The GitHub repository AslihanINAN/PBCNet-SE-MBConv contains a labelled image folder "PBC_balanced_notebook" with 7 categories: basophil, eosinophil, erythroblast, lymphocyte, monocyte, neutrophil, platelet. Examples follow, each with its label.

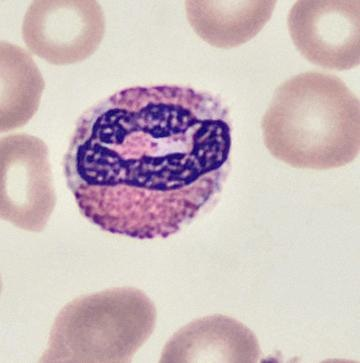
Label: eosinophil

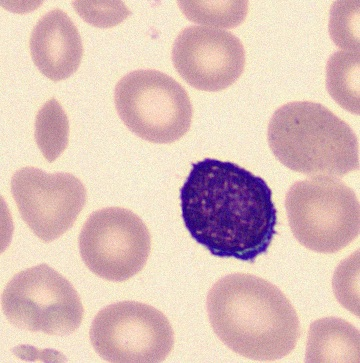
Label: lymphocyte

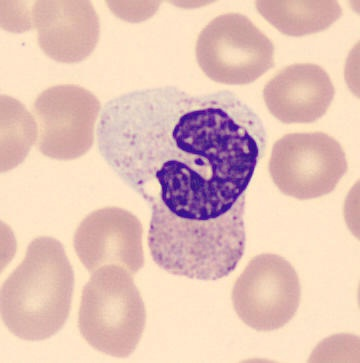
Label: neutrophil

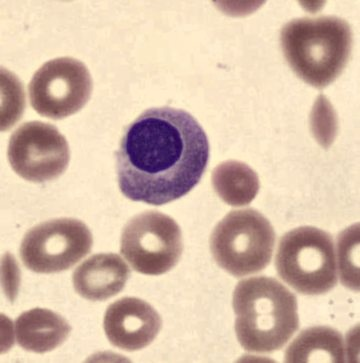
Label: erythroblast

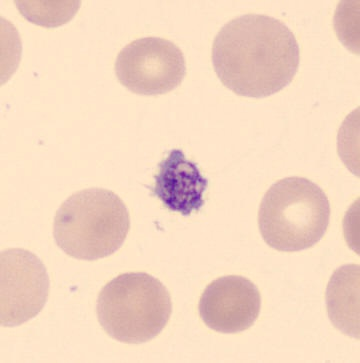
Label: platelet

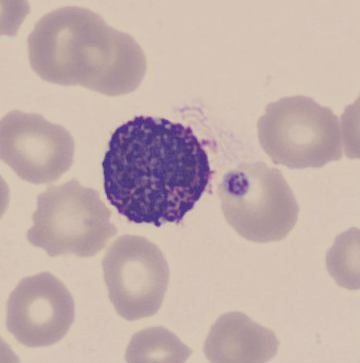
Label: basophil
